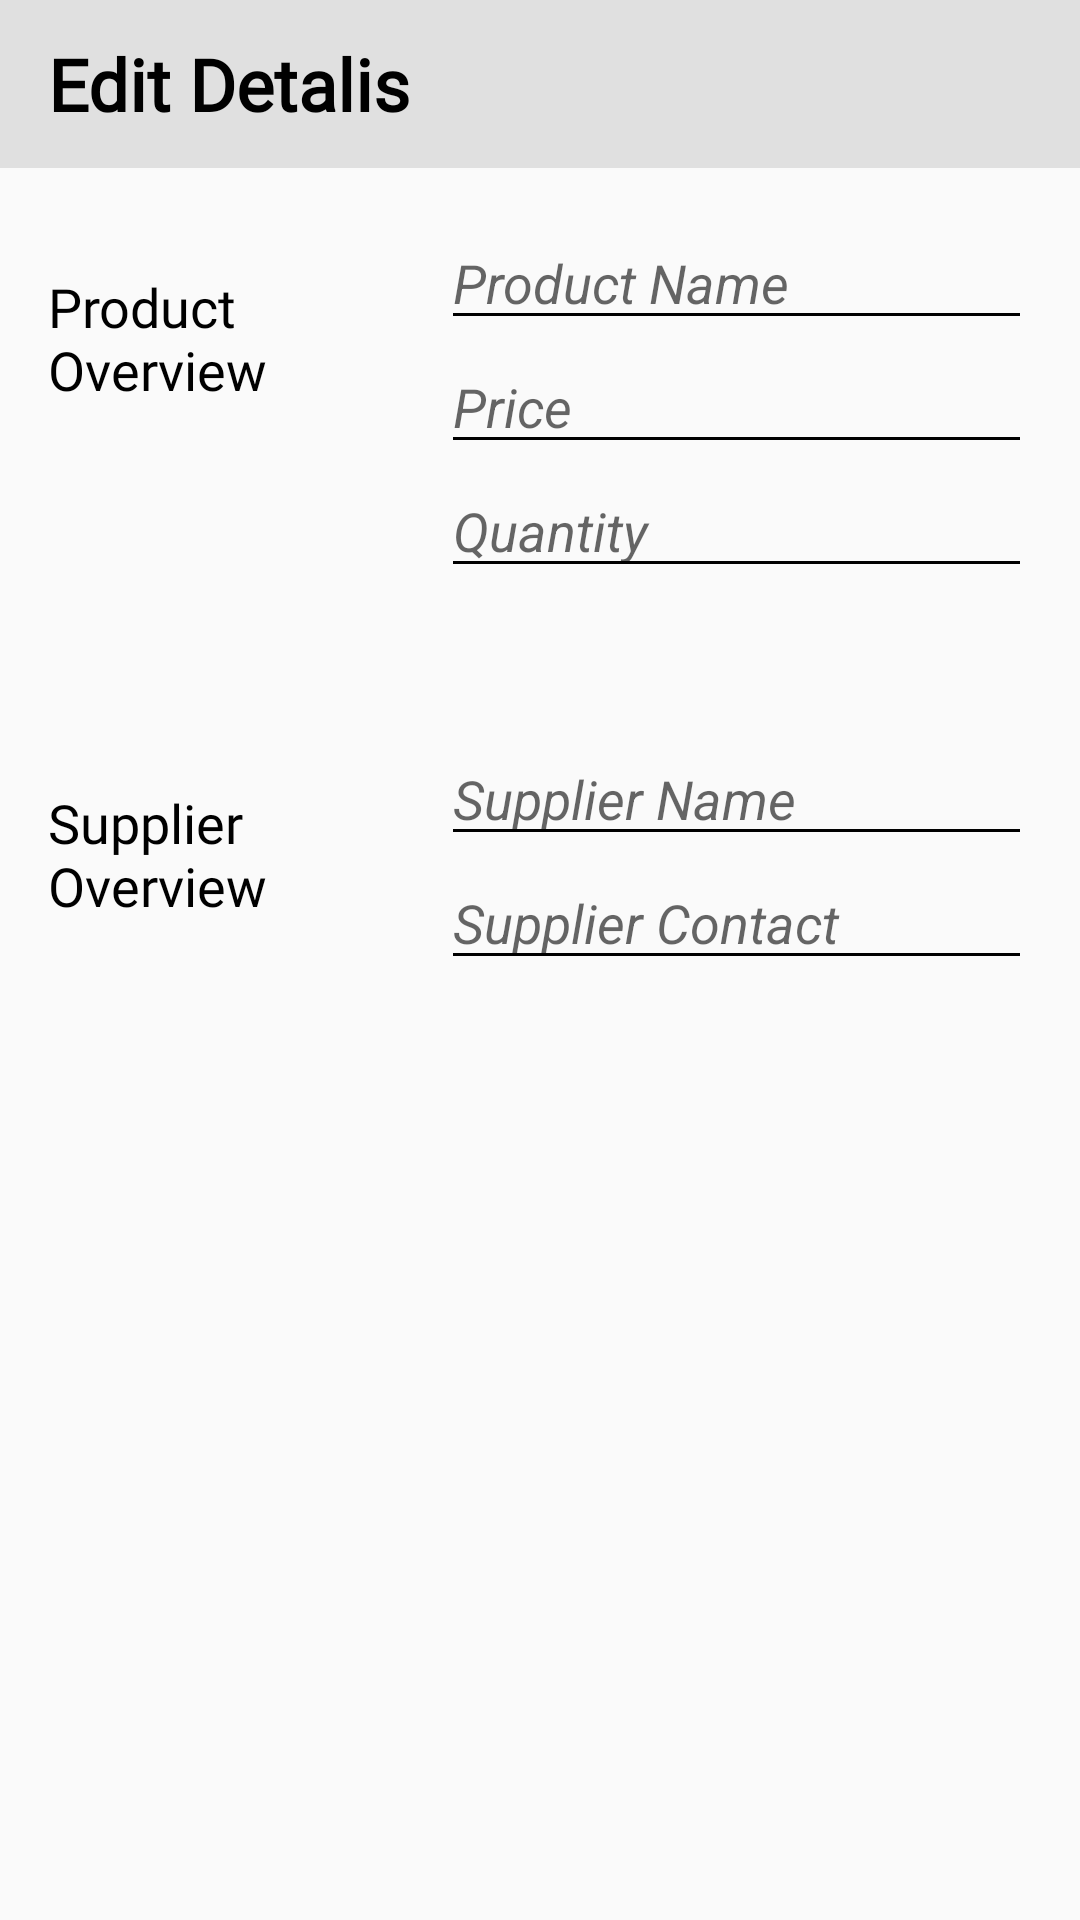

Produce the Android XML layout that renders to this screen, including the resource entries it uses.
<!-- AndroidManifest.xml: activity theme AppTheme.NoActionBar -->
<!-- res/layout/activity_editor.xml -->
<?xml version="1.0" encoding="utf-8"?>
<LinearLayout
    xmlns:android="http://schemas.android.com/apk/res/android"
    android:layout_width="match_parent"
    android:layout_height="match_parent"
    android:orientation="vertical"
    >

    <android.support.v7.widget.Toolbar
        android:id="@+id/toolbar"
        android:layout_width="match_parent"
        android:layout_height="wrap_content"
        android:background="@color/colorPrimary">

    <TextView
        android:layout_width="wrap_content"
        android:layout_height="wrap_content"
        android:layout_marginStart="@dimen/_4dp"
        android:fontFamily="@font/architects_daughter"
        android:text="@string/edit_detalis"
        android:textStyle="bold"
        android:textColor="@android:color/black"
        android:textSize="@dimen/_24sp" />

    </android.support.v7.widget.Toolbar>

    
    <LinearLayout
        android:layout_width="match_parent"
        android:layout_height="wrap_content"
        android:padding="@dimen/editor_main_linear_layout_padding"
        android:orientation="horizontal">

        
        <TextView
            android:id="@+id/product_overview"
            style="@style/EditorLabel"
            android:text="@string/label_product_overview" />

        
        <LinearLayout
            android:layout_width="@dimen/_0dp"
            android:layout_height="wrap_content"
            android:layout_weight="3"
            android:orientation="vertical">

            
            <EditText
                android:id="@+id/product_name"
                android:layout_width="match_parent"
                android:layout_height="wrap_content"
                android:hint="@string/edit_product_name"
                android:textStyle="italic"
                android:backgroundTint="@android:color/black"
                android:textAppearance="?android:textAppearanceMedium" />

            
            <EditText
                android:id="@+id/poduct_price"
                android:layout_width="match_parent"
                android:layout_height="wrap_content"
                android:hint="@string/edit_price"
                android:textStyle="italic"
                android:backgroundTint="@android:color/black"
                android:inputType="numberSigned"/>

            
            <EditText
                android:id="@+id/product_quantity"
                android:layout_width="match_parent"
                android:layout_height="wrap_content"
                android:hint="@string/edit_quantity"
                android:textStyle="italic"
                android:backgroundTint="@android:color/black"
                android:inputType="numberSigned"/>
        </LinearLayout>
    </LinearLayout>

    
    <LinearLayout
        android:layout_width="match_parent"
        android:layout_height="wrap_content"
        android:padding="@dimen/editor_main_linear_layout_padding"
        android:layout_marginTop="@dimen/overivew_spacing_margin_top"
        android:orientation="horizontal">

        
        <TextView
            android:id="@+id/supplier_overview"
            style="@style/EditorLabel"
            android:text="@string/label_supplier_overview" />

        
        <LinearLayout
            android:layout_width="@dimen/_0dp"
            android:layout_height="wrap_content"
            android:layout_weight="3"
            android:orientation="vertical">

            
            <EditText
                android:id="@+id/supplier_name"
                android:layout_width="match_parent"
                android:layout_height="wrap_content"
                android:textStyle="italic"
                android:backgroundTint="@android:color/black"
                android:hint="@string/edit_supplier_name" />

            
            <EditText
                android:id="@+id/supplier_contact"
                android:layout_width="match_parent"
                android:layout_height="wrap_content"
                android:textStyle="italic"
                android:backgroundTint="@android:color/black"
                android:hint="@string/edit_supplier_contact"
                android:inputType="phone"/>
        </LinearLayout>
    </LinearLayout>


</LinearLayout>
<!-- resources referenced by this layout -->
<resources>
  <color name="colorPrimary">#E0E0E0</color>
  <dimen name="_0dp">0dp</dimen>
  <dimen name="_24sp">24sp</dimen>
  <dimen name="_4dp">4dp</dimen>
  <dimen name="editor_main_linear_layout_padding">16dp</dimen>
  <dimen name="overivew_spacing_margin_top">16dp</dimen>
  <string name="edit_detalis">Edit Detalis</string>
  <string name="edit_price">Price</string>
  <string name="edit_product_name">Product Name</string>
  <string name="edit_quantity">Quantity</string>
  <string name="edit_supplier_contact">Supplier Contact</string>
  <string name="edit_supplier_name">Supplier Name</string>
  <string name="label_product_overview">Product Overview</string>
  <string name="label_supplier_overview">Supplier Overview</string>
  <style name="EditorLabel">
          <item name="android:layout_height">wrap_content</item>
          <item name="android:layout_width">0dp</item>
          <item name="android:layout_weight">2</item>
          <item name="android:paddingTop">18dp</item>
          <item name="android:textSize">18sp</item>
          <item name="android:fontFamily">@font/architects_daughter</item>
          <item name="android:textColor">@android:color/black</item>
      </style>
  <style name="AppTheme.NoActionBar">
          <item name="android:windowActionBar">false</item>
          <item name="windowNoTitle">true</item>
      </style>
</resources>
